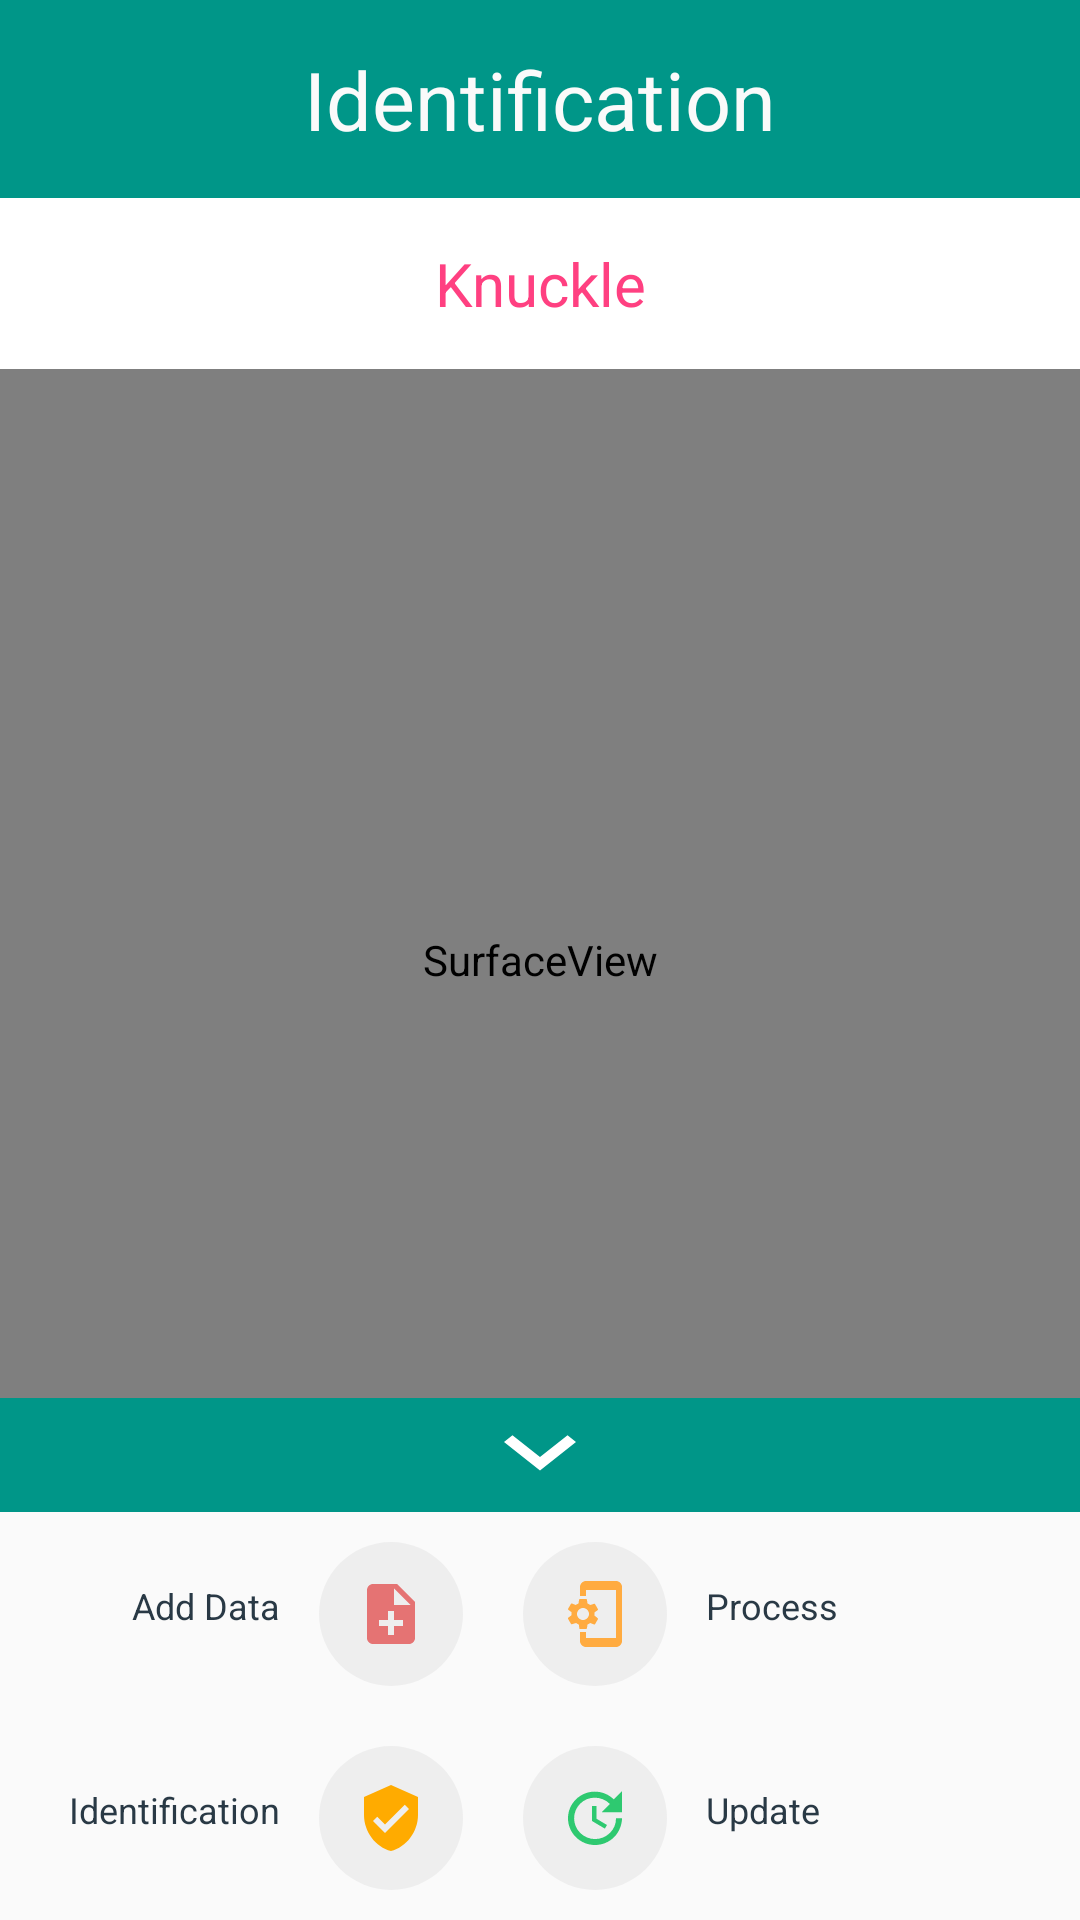

Layout XML and referenced resources for this Android screen:
<!-- AndroidManifest.xml: application theme AppTheme -->
<!-- res/layout/fkp_light_view_handler.xml -->
<RelativeLayout xmlns:android="http://schemas.android.com/apk/res/android"
                android:layout_width="match_parent"
                android:layout_height="match_parent"
                android:orientation="vertical">
    
    <SurfaceView android:id="@+id/cameraPreview"
                 android:layout_width="match_parent"
                 android:layout_height="match_parent"/>
    
    <RelativeLayout android:id="@+id/borderFocusTop"
                    android:layout_width="match_parent"
                    android:layout_height="wrap_content"
                    android:background="@color/grey200transparent"></RelativeLayout>

    <RelativeLayout android:id="@+id/borderFocusLeft"
                    android:layout_width="wrap_content"
                    android:layout_height="wrap_content"
                    android:layout_alignBaseline="@+id/cameraPreview"
                    android:layout_alignParentLeft="true"
                    android:background="@color/grey200transparent"></RelativeLayout>

    <RelativeLayout android:id="@+id/borderFocusCenter"
                    android:layout_width="1.5dp"
                    android:layout_height="wrap_content"
                    android:layout_alignBaseline="@+id/cameraPreview"
                    android:layout_centerHorizontal="true"
                    android:background="@color/colorAccent"></RelativeLayout>

    <RelativeLayout android:id="@+id/borderFocusRight"
                    android:layout_width="wrap_content"
                    android:layout_height="wrap_content"
                    android:layout_alignBaseline="@+id/cameraPreview"
                    android:layout_alignParentRight="true"
                    android:background="@color/grey200transparent"></RelativeLayout>
    
    <RelativeLayout android:id="@+id/headerContainer"
                    android:layout_width="match_parent"
                    android:layout_height="wrap_content">
        <TextView android:id="@+id/titleToolbar"
                  android:layout_width="match_parent"
                  android:layout_height="wrap_content"
                  android:layout_centerHorizontal="true"
                  android:background="@color/customeTeal"
                  android:gravity="center_horizontal"
                  android:paddingBottom="15dp"
                  android:paddingTop="15dp"
                  android:text="@string/idetification"
                  android:textColor="@color/colorWhite"
                  android:textSize="27dp"/>
        <RelativeLayout android:id="@+id/settingContainer"
                        android:layout_width="wrap_content"
                        android:layout_height="wrap_content"
                        android:layout_alignParentRight="true"
                        android:layout_marginRight="17dp">
            <ImageButton android:id="@+id/setting"
                         android:layout_width="28dp"
                         android:layout_height="28dp"
                         android:background="@drawable/ic_settings"
                         android:onClick="onSetting"/>
        </RelativeLayout>
        <TextView android:id="@+id/textView"
                  android:layout_width="match_parent"
                  android:layout_height="wrap_content"
                  android:layout_below="@+id/titleToolbar"
                  android:layout_centerHorizontal="true"
                  android:background="#fff"
                  android:gravity="center_horizontal"
                  android:paddingBottom="15dp"
                  android:paddingTop="15dp"
                  android:text="@string/knuckle"
                  android:textColor="@color/colorAccent"
                  android:textSize="20dp"/>
    </RelativeLayout>

    
    <RelativeLayout android:id="@+id/containerButtonCapture"
                    android:layout_width="match_parent"
                    android:layout_height="wrap_content"
                    android:layout_alignParentBottom="true"
                    android:background="@color/grey200transparent">
        <LinearLayout android:id="@+id/innerContainerButtonCapture"
                      android:layout_width="match_parent"
                      android:layout_height="wrap_content"
                      android:layout_centerVertical="true"
                      android:orientation="vertical">
            <ImageButton android:id="@+id/buttonCapture"
                         android:layout_width="78dp"
                         android:layout_height="78dp"
                         android:layout_gravity="center_horizontal"
                         android:background="@drawable/btn_light_mode"
                         android:src="@drawable/ic_camera_enable_dm"/>
            <TextView android:id="@+id/titleButtonCapture"
                      android:layout_width="wrap_content"
                      android:layout_height="wrap_content"
                      android:layout_gravity="center_horizontal"
                      android:layout_marginTop="10dp"
                      android:text="@string/capture"
                      android:textColor="@color/greenAccent700"/>
        </LinearLayout>
    </RelativeLayout>
    
    <LinearLayout
            android:id="@+id/menuContainer"
            android:layout_width="match_parent"
            android:layout_height="wrap_content"
            android:layout_alignParentBottom="true"
            android:background="@color/customeTeal"
            android:orientation="vertical">
        <Button android:id="@+id/buttonShowMenu"
                android:layout_width="48dp"
                android:layout_height="0dp"
                android:layout_gravity="center_horizontal"
                android:background="@drawable/ic_menu_up"
                android:onClick="toggleMenu"
                android:padding="10dp"/>
        <Button android:id="@+id/buttonCloseMenu"
                android:layout_width="48dp"
                android:layout_height="38dp"
                android:layout_gravity="center_horizontal"
                android:background="@drawable/ic_menu_close"
                android:onClick="toggleMenu"
                android:padding="10dp"/>
        <LinearLayout android:id="@+id/innerMenuContainer"
                      android:layout_width="match_parent"
                      android:layout_height="wrap_content"
                      android:layout_gravity="center_horizontal"
                      android:background="@color/colorWhite"
                      android:orientation="horizontal">
            <LinearLayout android:id="@+id/innerMenuContainerLeft"
                          android:layout_width="wrap_content"
                          android:layout_height="match_parent"
                          android:orientation="vertical">
                <LinearLayout android:id="@+id/buttonTamabah"
                              android:layout_width="wrap_content"
                              android:layout_height="wrap_content"
                              android:layout_gravity="right"
                              android:orientation="horizontal"
                              android:padding="10dp">
                    <TextView android:layout_width="wrap_content"
                              android:layout_height="wrap_content"
                              android:paddingBottom="13dp"
                              android:paddingRight="13dp"
                              android:paddingTop="13dp"
                              android:text="@string/add_data"
                              android:textColor="@color/blueGrey900"
                              android:textSize="12dp"/>
                    <ImageButton android:layout_width="48dp"
                                 android:layout_height="48dp"
                                 android:background="@drawable/btn_light_mode"
                                 android:onClick="onAdd"
                                 android:src="@drawable/ic_add_file"/>
                </LinearLayout>
                <LinearLayout android:id="@+id/buttonIdentifikasi"
                              android:layout_width="wrap_content"
                              android:layout_height="wrap_content"
                              android:layout_gravity="right"
                              android:orientation="horizontal"
                              android:padding="10dp">
                    <TextView android:layout_width="wrap_content"
                              android:layout_height="wrap_content"
                              android:padding="13dp"
                              android:text="@string/idetification"
                              android:textColor="@color/blueGrey900"
                              android:textSize="12dp"/>
                    <ImageButton android:layout_width="48dp"
                                 android:layout_height="48dp"
                                 android:background="@drawable/btn_light_mode"
                                 android:onClick="onIdentify"
                                 android:src="@drawable/ic_identification"/>
                </LinearLayout>
            </LinearLayout>
            <LinearLayout android:id="@+id/innerMenuContainerRight"
                          android:layout_width="wrap_content"
                          android:layout_height="wrap_content"
                          android:orientation="vertical">
                <LinearLayout android:id="@+id/buttonLatih"
                              android:layout_width="wrap_content"
                              android:layout_height="wrap_content"
                              android:layout_gravity="left"
                              android:orientation="horizontal"
                              android:padding="10dp">
                    <ImageButton android:layout_width="48dp"
                                 android:layout_height="48dp"
                                 android:background="@drawable/btn_light_mode"
                                 android:onClick="onProcess"
                                 android:src="@drawable/ic_setup"/>
                    <TextView android:layout_width="wrap_content"
                              android:layout_height="wrap_content"
                              android:padding="13dp"
                              android:text="@string/process"
                              android:textColor="@color/blueGrey900"
                              android:textSize="12dp"/>
                </LinearLayout>

                <LinearLayout android:id="@+id/buttonSinkronisasi"
                              android:layout_width="match_parent"
                              android:layout_height="wrap_content"
                              android:layout_gravity="left"
                              android:orientation="horizontal"
                              android:padding="10dp">
                    <ImageButton android:layout_width="48dp"
                                 android:layout_height="48dp"
                                 android:background="@drawable/btn_light_mode"
                                 android:onClick="onSyncWeight"
                                 android:src="@drawable/ic_update_weight"/>
                    <TextView android:layout_width="wrap_content"
                              android:layout_height="wrap_content"
                              android:padding="13dp"
                              android:text="@string/update"
                              android:textColor="@color/blueGrey900"
                              android:textSize="12dp"/>
                </LinearLayout>
            </LinearLayout>
        </LinearLayout>
    </LinearLayout>
</RelativeLayout>
<!-- resources referenced by this layout -->
<resources>
  <color name="blueGrey900">#293945</color>
  <color name="colorAccent">#FF4081</color>
  <color name="colorWhite">#fafafa</color>
  <color name="customeTeal">#009688</color>
  <color name="greenAccent700">#00c853</color>
  <color name="grey200transparent">#c4eeeeee</color>
  <!-- drawable ic_add_file (drawable) -->
  <?xml version="1.0" encoding="UTF-8" standalone="no"?>
  <vector xmlns:android="http://schemas.android.com/apk/res/android" android:height="24dp" android:viewportHeight="24.0" android:viewportWidth="24.0" android:width="24dp">
      <path android:fillColor="#e57373" android:pathData="M14,2L6,2c-1.1,0 -1.99,0.9 -1.99,2L4,20c0,1.1 0.89,2 1.99,2L18,22c1.1,0 2,-0.9 2,-2L20,8l-6,-6zM16,16h-3v3h-2v-3L8,16v-2h3v-3h2v3h3v2zM13,9L13,3.5L18.5,9L13,9z"/>
  </vector>
  <!-- drawable ic_camera_enable_dm (drawable) -->
  <?xml version="1.0" encoding="UTF-8" standalone="no"?>
  <vector xmlns:android="http://schemas.android.com/apk/res/android" android:height="48dp" android:viewportHeight="24.0" android:viewportWidth="24.0" android:width="48dp">
      <path android:fillColor="#2EC970" android:pathData="M12,12m-3.2,0a3.2,3.2 0,1 1,6.4 0a3.2,3.2 0,1 1,-6.4 0"/>
      <path android:fillColor="#2EC970" android:pathData="M9,2L7.17,4L4,4c-1.1,0 -2,0.9 -2,2v12c0,1.1 0.9,2 2,2h16c1.1,0 2,-0.9 2,-2L22,6c0,-1.1 -0.9,-2 -2,-2h-3.17L15,2L9,2zM12,17c-2.76,0 -5,-2.24 -5,-5s2.24,-5 5,-5 5,2.24 5,5 -2.24,5 -5,5z"/>
  </vector>
  <!-- drawable ic_identification (drawable) -->
  <?xml version="1.0" encoding="UTF-8" standalone="no"?>
  <vector xmlns:android="http://schemas.android.com/apk/res/android" android:height="24dp" android:viewportHeight="24.0" android:viewportWidth="24.0" android:width="24dp">
      <path android:fillColor="#ffab00" android:pathData="M12,1L3,5v6c0,5.55 3.84,10.74 9,12 5.16,-1.26 9,-6.45 9,-12L21,5l-9,-4zM10,17l-4,-4 1.41,-1.41L10,14.17l6.59,-6.59L18,9l-8,8z"/>
  </vector>
  <!-- drawable ic_menu_close (drawable) -->
  <?xml version="1.0" encoding="UTF-8" standalone="no"?>
  <vector xmlns:android="http://schemas.android.com/apk/res/android" android:height="24dp" android:viewportHeight="24.0" android:viewportWidth="24.0" android:width="24dp">
      <path android:fillColor="#fff" android:pathData="M7.41,7.84L12,12.42l4.59,-4.58L18,9.25l-6,6 -6,-6z"/>
  </vector>
  <!-- drawable ic_menu_up (drawable) -->
  <?xml version="1.0" encoding="UTF-8" standalone="no"?>
  <vector xmlns:android="http://schemas.android.com/apk/res/android" android:height="24dp" android:viewportHeight="24.0" android:viewportWidth="24.0" android:width="24dp">
      <path android:fillColor="#ef5350" android:pathData="M7.41,15.41L12,10.83l4.59,4.58L18,14l-6,-6 -6,6z"/>
  </vector>
  <!-- drawable ic_update_weight (drawable) -->
  <?xml version="1.0" encoding="UTF-8" standalone="no"?>
  <vector xmlns:android="http://schemas.android.com/apk/res/android" android:height="24dp" android:viewportHeight="24.0" android:viewportWidth="24.0" android:width="24dp">
      <path android:fillColor="#2EC970" android:pathData="M21,10.12h-6.78l2.74,-2.82c-2.73,-2.7 -7.15,-2.8 -9.88,-0.1 -2.73,2.71 -2.73,7.08 0,9.79 2.73,2.71 7.15,2.71 9.88,0C18.32,15.65 19,14.08 19,12.1h2c0,1.98 -0.88,4.55 -2.64,6.29 -3.51,3.48 -9.21,3.48 -12.72,0 -3.5,-3.47 -3.53,-9.11 -0.02,-12.58 3.51,-3.47 9.14,-3.47 12.65,0L21,3v7.12zM12.5,8v4.25l3.5,2.08 -0.72,1.21L11,13V8h1.5z"/>
  </vector>
  <string name="add_data">Add Data</string>
  <string name="capture">
          Capture
      </string>
  <string name="idetification">Identification</string>
  <string name="knuckle">
          Knuckle
      </string>
  <string name="process">
          Process
      </string>
  <string name="update">
          Update
      </string>
  <style name="AppTheme" parent="Theme.AppCompat">
          
          <item name="windowNoTitle">true</item>
          <item name="colorPrimary">#009688</item>
          <item name="colorPrimaryDark">#009688</item>
          <item name="colorAccent">@color/colorAccent</item>
      </style>
</resources>
